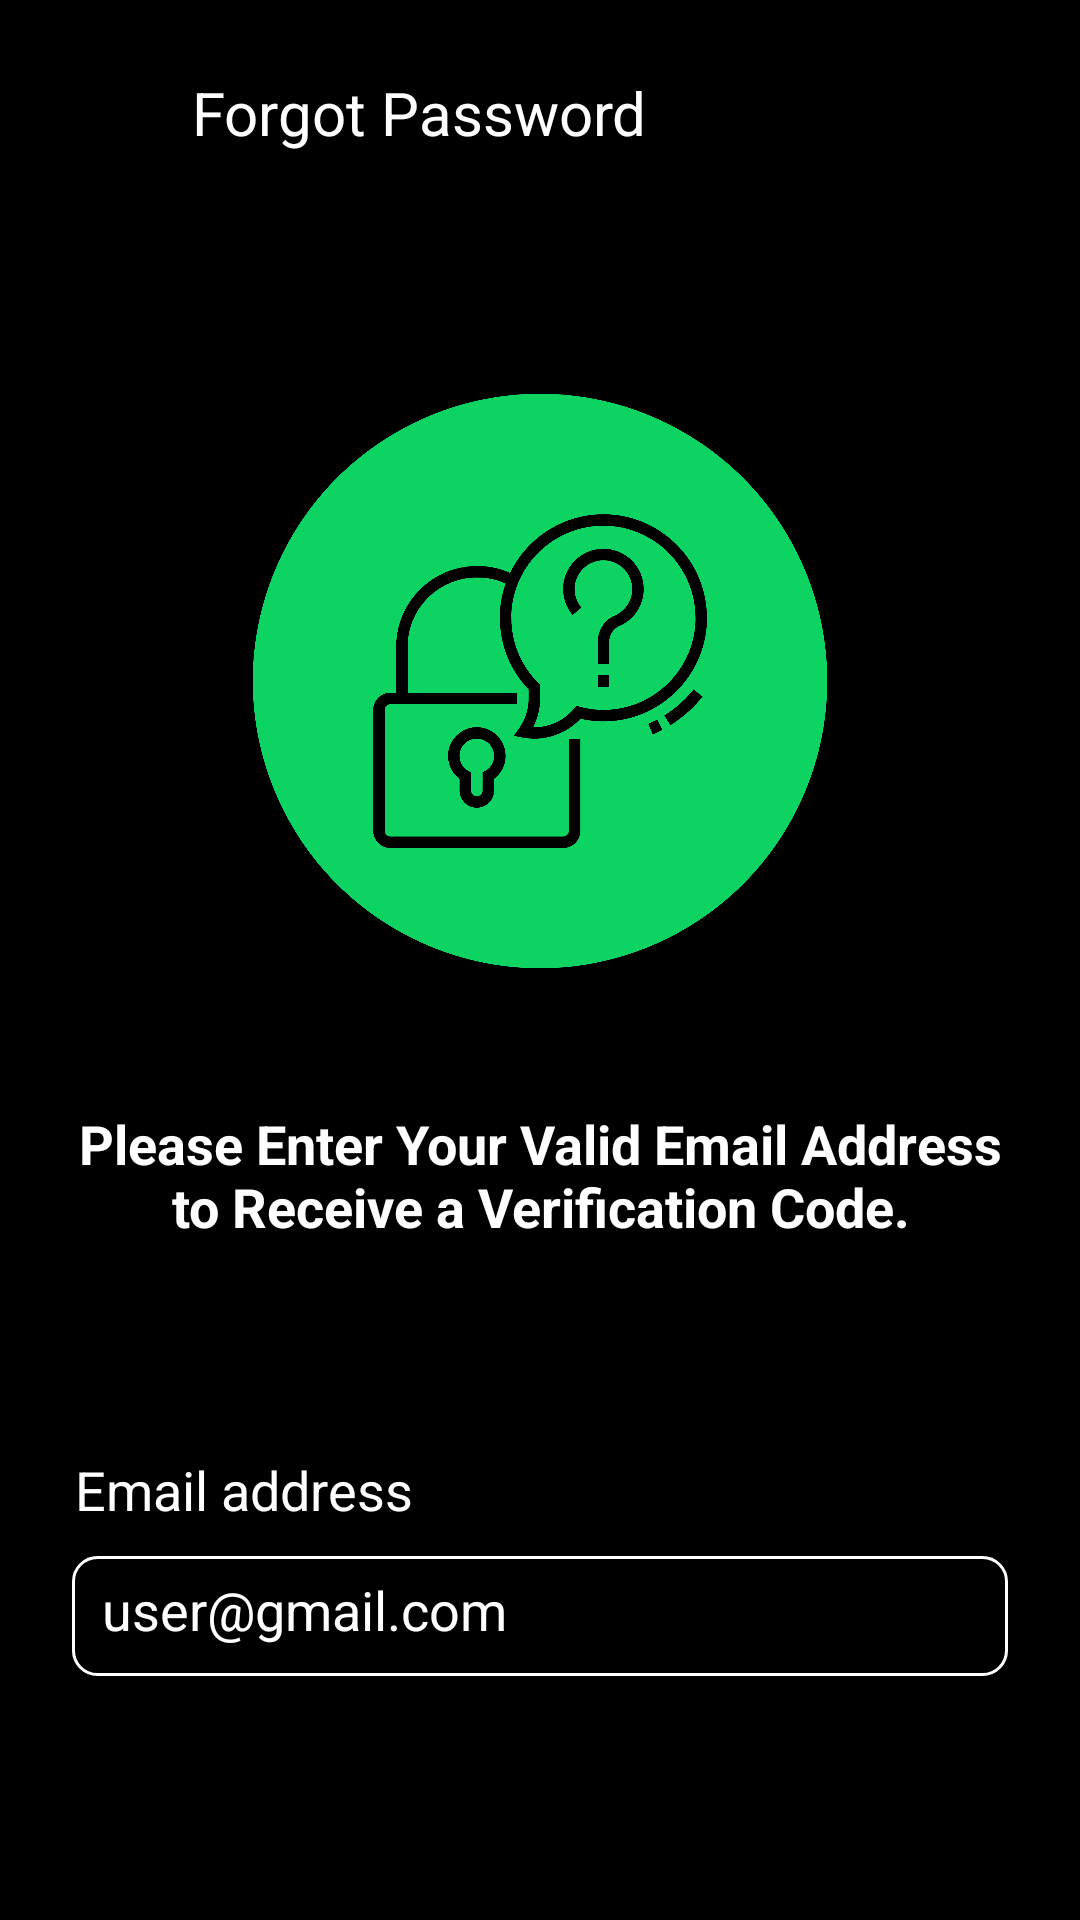

The Android layout XML behind this screen, and the referenced resources:
<!-- AndroidManifest.xml: application theme Theme.RecipeApp -->
<!-- res/layout/forgot_password_page.xml -->
<?xml version="1.0" encoding="utf-8"?>
<LinearLayout
    xmlns:android="http://schemas.android.com/apk/res/android"
    xmlns:tools="http://schemas.android.com/tools"
    android:layout_width="match_parent"
    android:layout_height="match_parent"
    android:orientation="vertical"
    android:background="#000000"
    android:padding="24dp"
    tools:context=".ForgotPasswordPage">

    
    <LinearLayout
        android:layout_width="match_parent"
        android:layout_height="wrap_content"
        android:orientation="horizontal"
        android:layout_marginBottom="24dp"
        android:gravity="center_vertical">

        
        <ImageView
            android:layout_width="24dp"
            android:layout_height="24dp"
            android:id="@id/ic_back_arrow"
            android:src="@drawable/baseline_arrow_back_ios_new_24"
            android:layout_marginEnd="16dp"/>

        
        <TextView
            android:id="@+id/register_subtitle"
            android:layout_width="wrap_content"
            android:layout_height="wrap_content"
            android:text="Forgot Password"
            android:textSize="20sp"
            android:textColor="#FFFFFF"
            android:layout_gravity="center" />
    </LinearLayout>


    

    
    <ImageView
        android:id="@+id/lock_icon"
        android:layout_width="244dp"
        android:layout_height="244dp"
        android:layout_centerHorizontal="true"
        android:layout_gravity="center"
        android:layout_marginTop="30dp"
        android:contentDescription="Lock Icon"
        android:src="@drawable/ic_lock_question" />

    <Space
        android:layout_width="match_parent"
        android:layout_height="10dp" />


    
    <TextView
        android:id="@+id/email_prompt"
        android:layout_width="wrap_content"
        android:layout_height="wrap_content"
        android:layout_below="@id/lock_icon"
        android:layout_centerHorizontal="true"
        android:layout_marginTop="10dp"
        android:text="Please Enter Your Valid Email Address to Receive a Verification Code."
        android:textColor="@android:color/white"
        android:textSize="18sp"
        android:textStyle="bold"
        android:gravity="center"/>


    
    <Space
        android:layout_width="match_parent"
        android:layout_height="70dp" />

    
    <TextView
        android:layout_width="wrap_content"
        android:layout_height="wrap_content"
        android:text="Email address"
        android:layout_marginStart="1dp"
        android:textSize="18sp"
        android:textColor="@color/white"
        android:layout_marginBottom="10dp"/>

    
    <EditText
        android:id="@+id/username_input"
        android:layout_width="match_parent"
        android:layout_height="40dp"
        android:hint="user@gmail.com"
        android:background="@drawable/edit_text_background"
        android:padding="10dp"
        android:textColor="#FFFFFF"
        android:textColorHint="#FFFFFF"
        android:textSize="18sp"
        android:layout_marginBottom="20dp"/>

    
    <Space
        android:layout_width="match_parent"
        android:layout_height="50dp" />

    
    <Button
        android:id="@+id/sign_up_button"
        android:layout_width="130dp"
        android:layout_height="45dp"
        android:background="@drawable/border_button"
        style="@style/CustomButtonStyle2"
        android:padding="6dp"
        android:text="Send"
        android:layout_gravity="center"
        android:textAlignment="center"
        android:textColor="#000000"
        android:textSize="18sp" />

    
    <Space
        android:layout_width="match_parent"
        android:layout_height="35dp" />

</LinearLayout>
<!-- resources referenced by this layout -->
<resources>
  <color name="white">#FFFFFFFF</color>
  <!-- drawable border_button (drawable) -->
  <?xml version="1.0" encoding="utf-8"?>
  <shape xmlns:android="http://schemas.android.com/apk/res/android">
      
      <solid android:color="@color/myapp_button_color" />
  
      
      <stroke
          android:width="1dp"
          android:color="@color/white" />
  
      
      <corners android:radius="40dp"/>
  </shape>
  <!-- drawable edit_text_background (drawable) -->
  <?xml version="1.0" encoding="utf-8"?>
  <selector xmlns:android="http://schemas.android.com/apk/res/android">
      <item android:state_focused="true">
          <shape android:shape="rectangle">
              <solid android:color="#000000"/> 
              <corners android:radius="8dp"/> 
              <stroke android:width="1dp" android:color="#00FF00"/> 
          </shape>
      </item>
      <item>
          <shape android:shape="rectangle">
              <solid android:color="#000000"/> 
              <corners android:radius="8dp"/> 
              <stroke android:width="1dp" android:color="#FFFFFF"/> 
          </shape>
      </item>
  </selector>
  <!-- drawable ic_lock_question: png bitmap (drawable, 213081 bytes) -->
  <style name="CustomButtonStyle2" parent="Widget.Material3.Button">
          <item name="backgroundTint">#0DD362</item>
          <item name="android:textColor">@color/white</item>
      </style>
  <style name="Theme.RecipeApp" parent="Base.Theme.RecipeApp">
          
          
      </style>
  <color name="myapp_button_color">#0DD362</color>
  <style name="Base.Theme.RecipeApp" parent="Theme.MaterialComponents.DayNight.NoActionBar">
          
          <item name="colorPrimary">@color/black</item>
          <item name="colorOnPrimary">@color/white</item>
          <item name="colorPrimaryVariant">@color/black</item> 
          <item name="colorSecondary">@color/white</item> 
          
          <item name="android:statusBarColor">@android:color/transparent</item>
          <item name="android:navigationBarColor">@android:color/transparent</item>
          <item name="android:windowTranslucentStatus">true</item>
          <item name="android:windowTranslucentNavigation">true</item>
      </style>
  <color name="black">#FF000000</color>
</resources>
